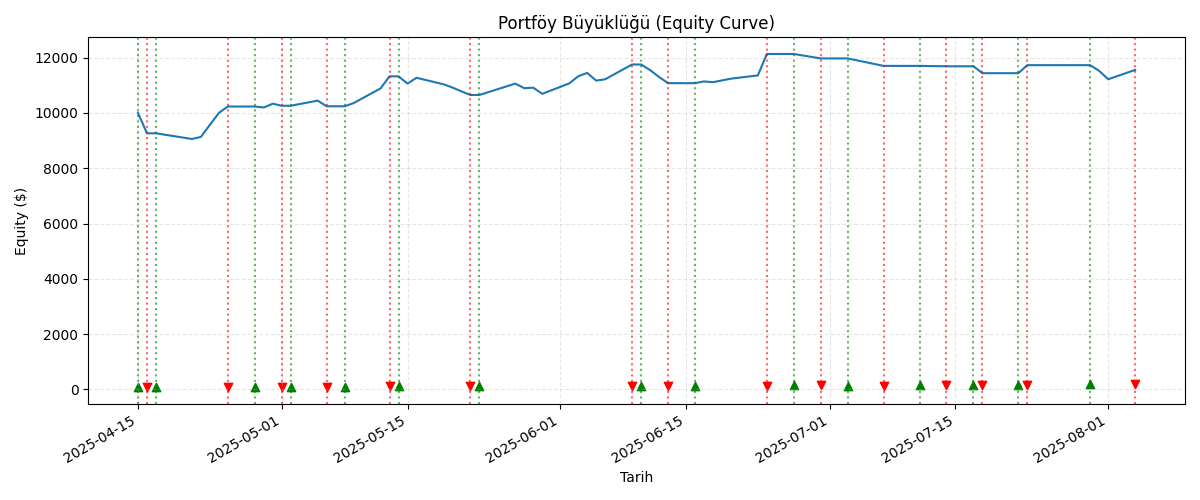

The data file committed next to this chart (first rows):
Date, Equity
2025-04-15, 10000
2025-04-16, 9265
2025-04-17, 9265
2025-04-21, 9060
2025-04-22, 9134
2025-04-23, 9571
2025-04-24, 10003
2025-04-25, 10234
2025-04-28, 10234
2025-04-29, 10199
2025-04-30, 10336
2025-05-01, 10262
2025-05-02, 10262
2025-05-05, 10448
2025-05-06, 10243
2025-05-07, 10243
2025-05-08, 10243
2025-05-09, 10358
2025-05-12, 10890
2025-05-13, 11327
2025-05-14, 11327
2025-05-15, 11064
2025-05-16, 11274
2025-05-19, 11040
2025-05-20, 10922
2025-05-21, 10782
2025-05-22, 10652
2025-05-23, 10652
2025-05-27, 11063
2025-05-28, 10899
2025-05-29, 10915
2025-05-30, 10693
2025-06-02, 11070
2025-06-03, 11328
2025-06-04, 11451
2025-06-05, 11172
2025-06-06, 11220
2025-06-09, 11755
2025-06-10, 11755
2025-06-11, 11555
2025-06-12, 11303
2025-06-13, 11080
2025-06-16, 11080
2025-06-17, 11142
2025-06-18, 11115
2025-06-20, 11242
2025-06-23, 11360
2025-06-24, 12135
2025-06-25, 12135
2025-06-26, 12135
2025-06-27, 12135
2025-06-30, 11974
2025-07-01, 11974
2025-07-02, 11974
2025-07-03, 11974
2025-07-07, 11704
2025-07-08, 11704
2025-07-09, 11704
2025-07-10, 11704
2025-07-11, 11704
... 16 more rows
